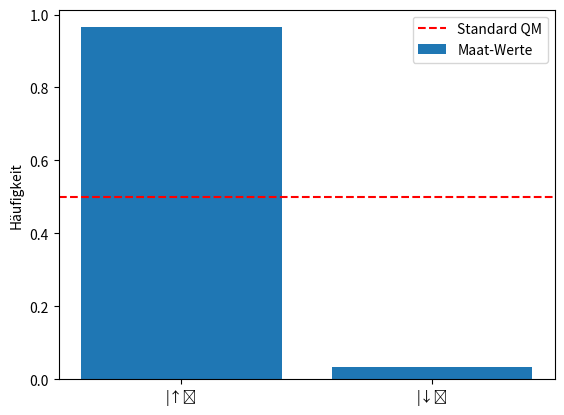

The matplotlib source for this figure:
# Maat-Based Quantum Measurement (Single Run)
# --------------------------------------------
# This script simulates a single quantum measurement of a spin system (|↑⟩ and |↓⟩)
# using the Maat value instead of standard quantum probabilities.
# Maat = (Harmony * Balance * Creativity * Connection * Respect) / EnergyFluctuation
# Author: Christof Krieg (2025)


import numpy as np
import matplotlib.pyplot as plt

# Parameter
alpha = 1/np.sqrt(2)  # Amplitude für |↑⟩
beta = 1/np.sqrt(2)   # Amplitude für |↓⟩
B = 1.0               # Magnetfeld
mu = 1.0              # Magnetisches Moment
kT = 1.0              # Temperatur
E_up = -mu * B        # Energie von |↑⟩
E_down = mu * B       # Energie von |↓⟩
E_ref = abs(E_up)     # Referenzenergie
N = 1000              # Anzahl Messungen

# Maat-Komponenten
def calculate_maat(E, alpha, beta, is_up=True):
    # Harmonie: Konstante Ordnung (vereinfacht)
    harmony = 1.0
    # Balance: exp(-ΔE/kT)
    delta_E = abs(E - E_up)  # Abstand zur minimalen Energie
    balance = np.exp(-delta_E / kT)
    # Schöpfungskraft: |α|² oder |β|²
    creation = abs(alpha)**2 if is_up else abs(beta)**2
    # Verbundenheit: Vereinfacht, |↑⟩ bevorzugt
    connection = 1.0 if is_up else 0.9
    # Respekt: 1 / (1 + ΔE/E_ref)
    respect = 1 / (1 + delta_E / E_ref)
    # Energiefluktuation: Konstante (vereinfacht)
    fluctuation = 0.1
    # Maat-Wert
    maat = (harmony * balance * creation * connection * respect) / fluctuation
    return maat

# Maat-Werte berechnen
maat_up = calculate_maat(E_up, alpha, beta, is_up=True)
maat_down = calculate_maat(E_down, alpha, beta, is_up=False)

# Normalisierte Wahrscheinlichkeiten
total_maat = maat_up + maat_down
p_up_maat = maat_up / total_maat
p_down_maat = maat_down / total_maat

# Simulation der Messungen
measurements = np.random.choice(['up', 'down'], size=N, p=[p_up_maat, p_down_maat])
up_count = np.sum(measurements == 'up')
down_count = np.sum(measurements == 'down')

# Ergebnisse
print(f"Maat-Wert |↑⟩: {maat_up:.3f}")
print(f"Maat-Wert |↓⟩: {maat_down:.3f}")
print(f"Messungen: |↑⟩ = {up_count} ({up_count/N:.2%}), |↓⟩ = {down_count} ({down_count/N:.2%})")
print(f"Standard-Quantenmechanik: |↑⟩ = {abs(alpha)**2:.2%}, |↓⟩ = {abs(beta)**2:.2%}")

# Plot
plt.bar(['|↑⟩', '|↓⟩'], [up_count/N, down_count/N], label='Maat-Werte')
plt.axhline(abs(alpha)**2, color='r', linestyle='--', label='Standard QM')
plt.ylabel('Häufigkeit')
plt.legend()
plt.show()
